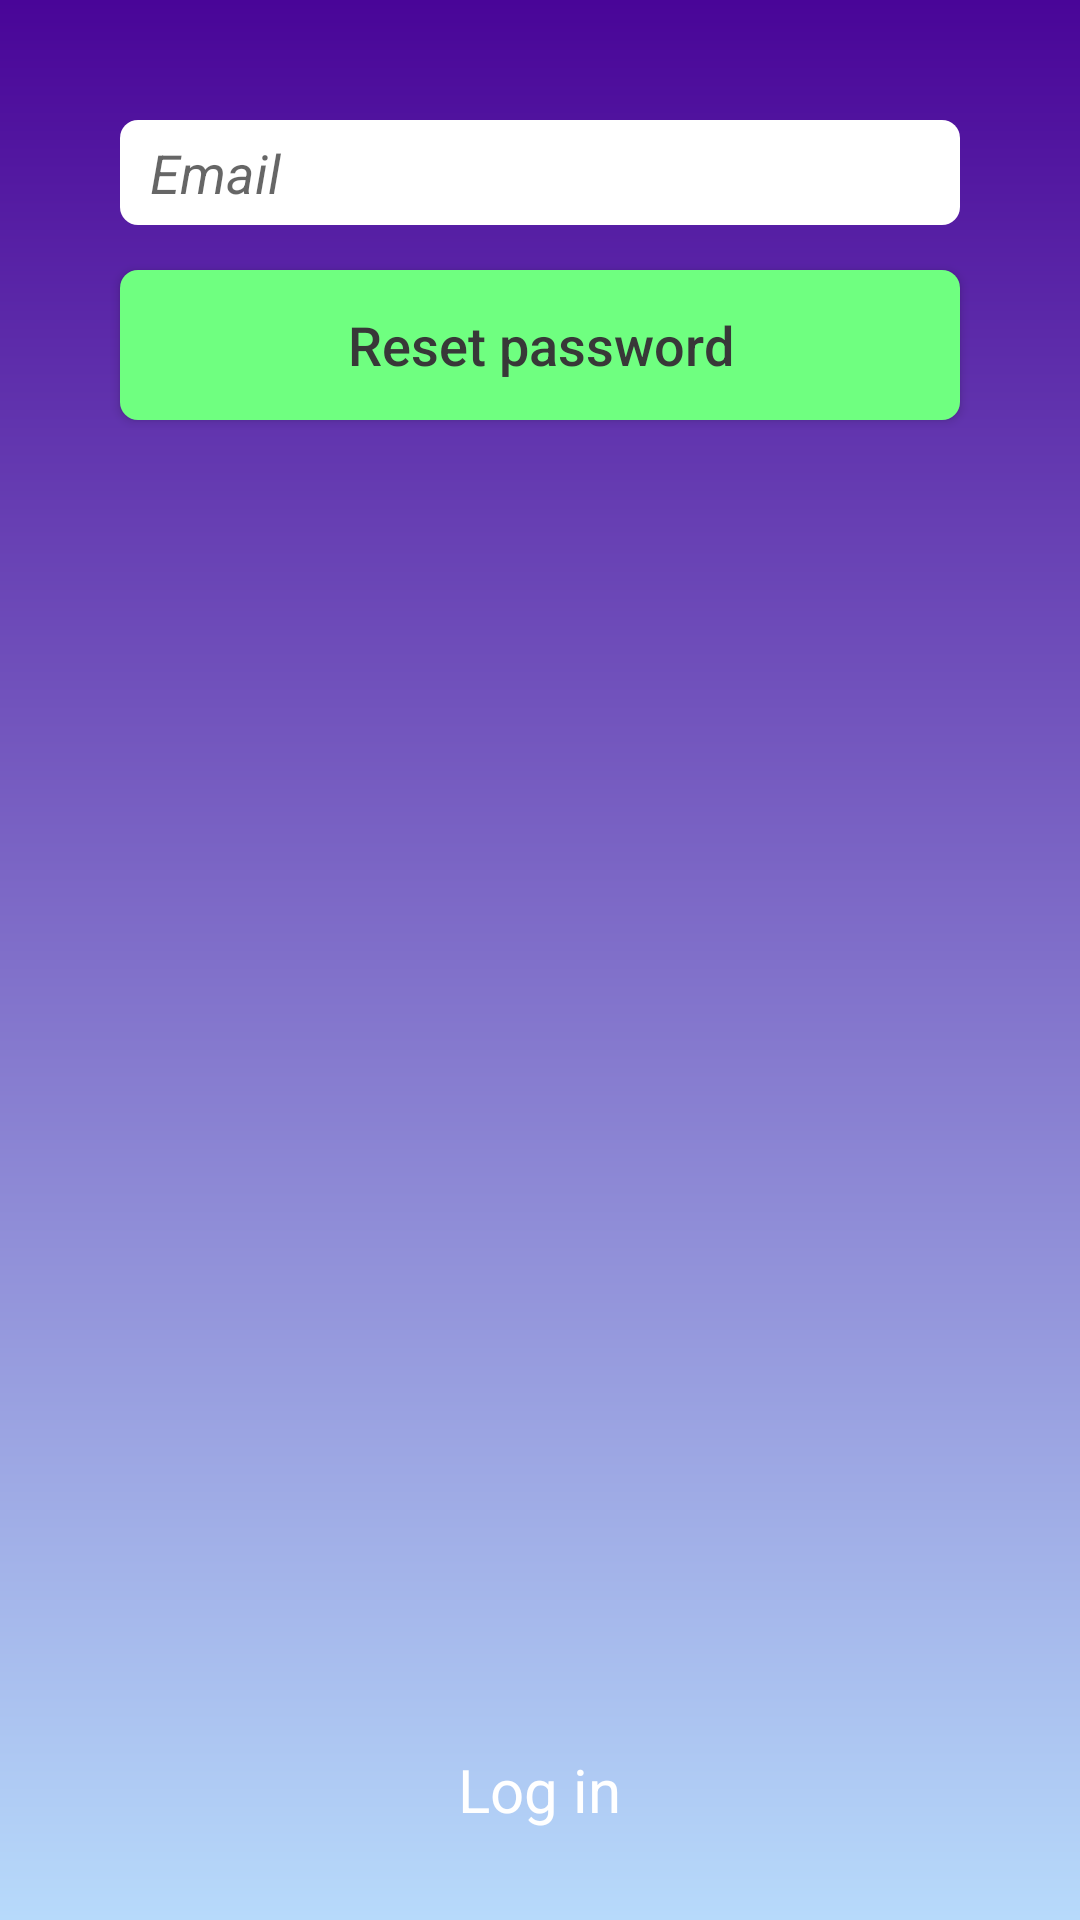

Write the Android layout XML for this screen, with the resource values it uses.
<!-- AndroidManifest.xml: activity theme AppTheme.NoActionBar -->
<!-- res/layout/activity_forgot_password.xml -->
<?xml version="1.0" encoding="utf-8"?>

<LinearLayout xmlns:android="http://schemas.android.com/apk/res/android"
    xmlns:app="http://schemas.android.com/apk/res-auto"
    xmlns:tools="http://schemas.android.com/tools"
    android:layout_width="match_parent"
    android:layout_height="match_parent"
    android:orientation="vertical"
    android:background="@drawable/background"
    tools:context="com.androidapp.watchme.activity.ForgotPasswordActivity">

    <EditText
        android:layout_width="match_parent"
        android:layout_height="35dp"
        android:id="@+id/emailEditText"
        android:layout_marginLeft="40dp"
        android:layout_marginRight="40dp"
        android:layout_marginTop="40dp"
        android:background="@drawable/edit_text_background"
        android:hint="@string/email"
        android:textStyle="italic"
        android:inputType="textEmailAddress"
        android:paddingLeft="10dp"
        android:paddingRight="10dp"
        android:singleLine="true"
        android:textColor="@color/colorBlack"/>

    <Button
        android:layout_width="match_parent"
        android:layout_height="50dp"
        android:id="@+id/resetPasswordBtn"
        android:background="@drawable/button_background"
        android:layout_marginLeft="40dp"
        android:layout_marginRight="40dp"
        android:layout_marginTop="15dp"
        android:textColor="@color/colorBlack"
        android:text="@string/reset_password"
        android:textSize="18sp"
        android:textAllCaps="false"/>

    <View
        android:layout_width="match_parent"
        android:layout_height="0dp"
        android:layout_weight="1" />

    <TextView
        android:layout_width="wrap_content"
        android:layout_height="wrap_content"
        android:id="@+id/loginTextView"
        android:textColor="@color/colorWhite"
        android:text="@string/login"
        android:textSize="20sp"
        android:layout_gravity="center"
        android:layout_marginBottom="30dp"/>

</LinearLayout>
<!-- resources referenced by this layout -->
<resources>
  <color name="colorBlack">#383838</color>
  <color name="colorWhite">#ffffff</color>
  <!-- drawable background (drawable) -->
  <?xml version="1.0" encoding="utf-8"?>
  
  <shape xmlns:android="http://schemas.android.com/apk/res/android"
      android:shape="rectangle">
      <gradient
          android:startColor="@color/colorGradientStart"
          android:endColor="@color/colorGradientEnd"
          android:angle="270"/>
  </shape>
  <!-- drawable button_background (drawable) -->
  <?xml version="1.0" encoding="utf-8"?>
  
  <shape xmlns:android="http://schemas.android.com/apk/res/android"
      android:shape="rectangle">
  
      <solid android:color="@color/colorGreen" />
  
      <corners android:radius="6dp"/>
  
  </shape>
  <!-- drawable edit_text_background (drawable) -->
  <?xml version="1.0" encoding="utf-8"?>
  
  <shape xmlns:android="http://schemas.android.com/apk/res/android"
      android:shape="rectangle">
  
      <solid android:color="@color/colorWhite" />
  
      <corners android:radius="6dp"/>
  
  </shape>
  <string name="email">Email</string>
  <string name="login">Log in</string>
  <string name="reset_password">Reset password</string>
  <style name="AppTheme.NoActionBar" parent="AppTheme">
          <item name="actionBarStyle">@style/ActionBarStyle</item>
          <item name="windowActionBar">false</item>
          <item name="windowNoTitle">true</item>
      </style>
  <color name="colorGradientStart">#490598</color>
  <color name="colorGradientEnd">#b7dafb</color>
  <color name="colorGreen">#6FFF80</color>
  <style name="AppTheme" parent="Theme.AppCompat.Light.DarkActionBar">
          
          <item name="colorPrimary">@color/colorPrimary</item>
          <item name="colorPrimaryDark">@color/colorPrimaryDark</item>
          <item name="colorAccent">@color/colorAccent</item>
      </style>
  <style name="ActionBarStyle" parent="@style/Widget.AppCompat.Light.ActionBar">
          <item name="background">@color/colorPrimary</item>
          <item name="titleTextStyle">@style/ActionBarStyle.TitleTextStyle</item>
      </style>
  <color name="colorPrimary">#490598</color>
  <color name="colorPrimaryDark">#400585</color>
  <color name="colorAccent">#FF4081</color>
  <style name="ActionBarStyle.TitleTextStyle" parent="@style/TextAppearance.Widget.AppCompat.Toolbar.Title">
          <item name="android:textColor">@android:color/white</item>
          <item name="android:textColorPrimary">@android:color/white</item>
      </style>
</resources>
